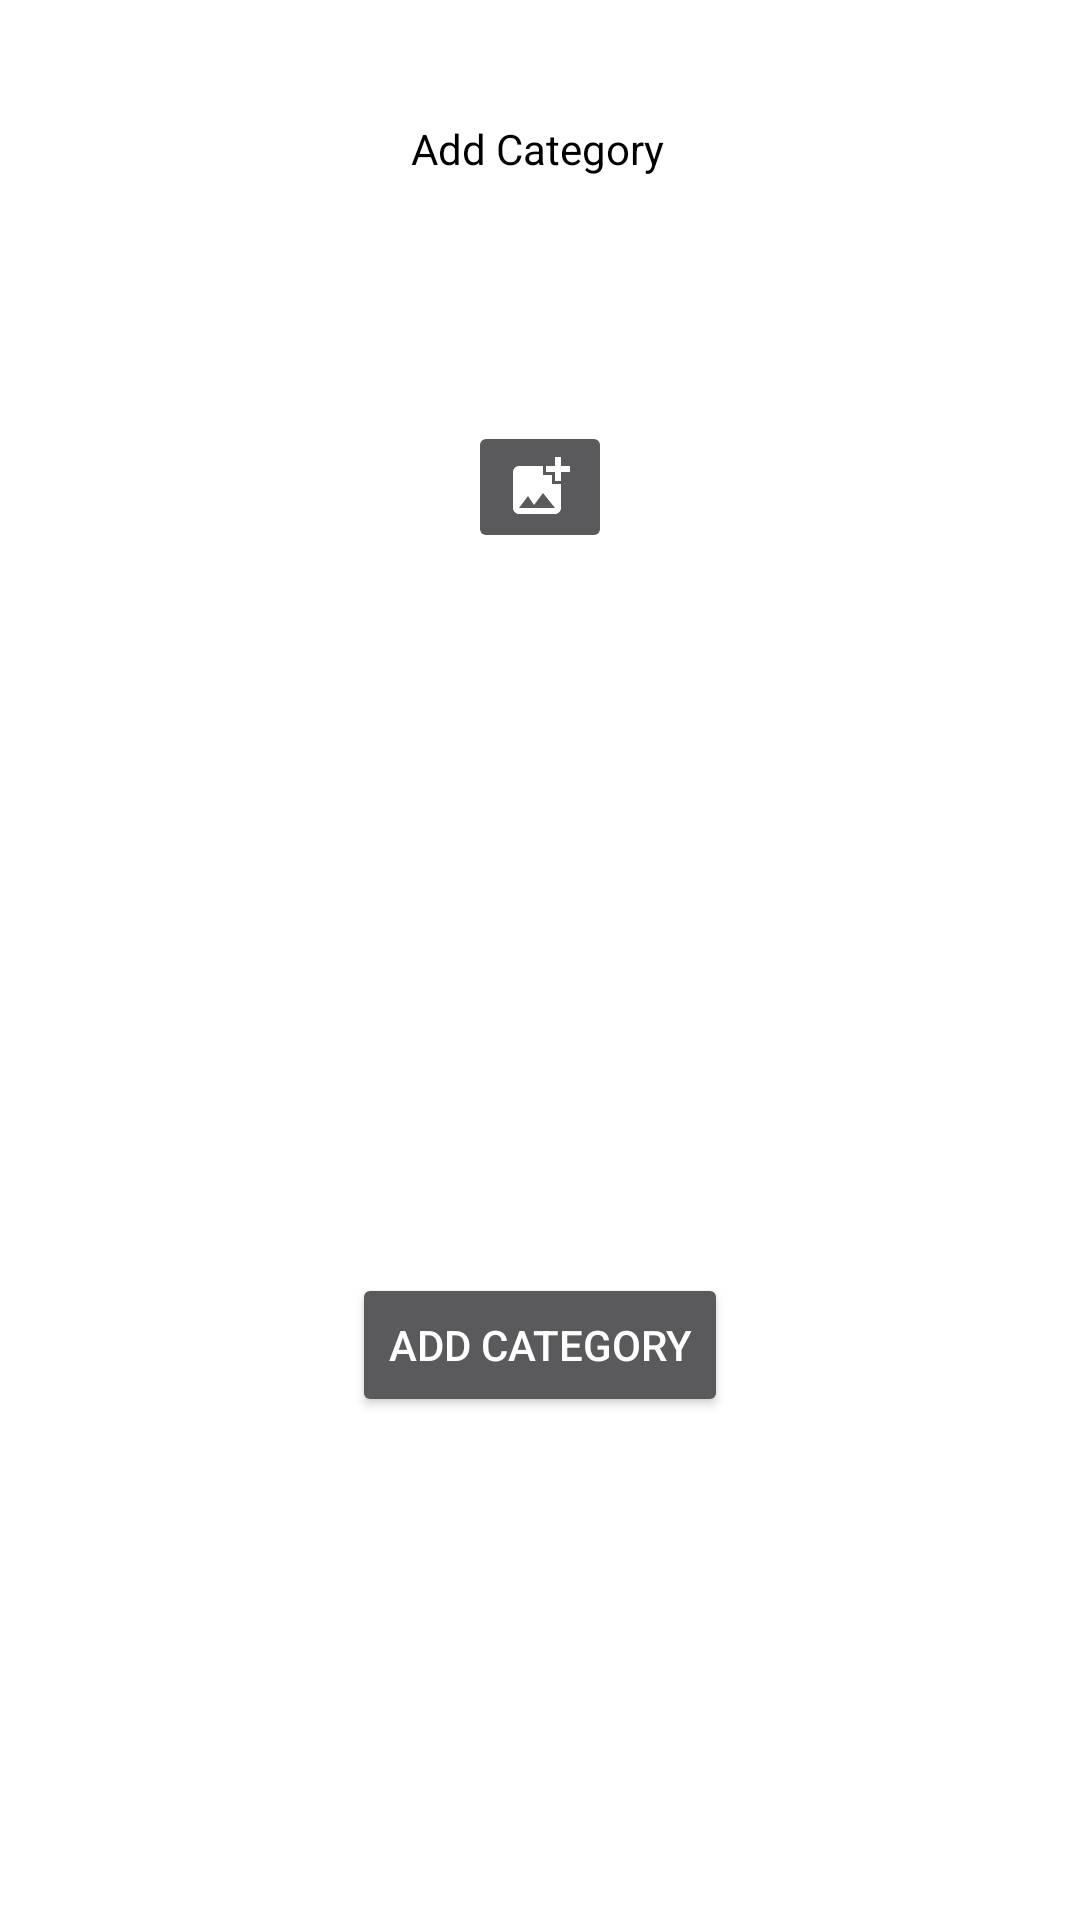

Produce the Android XML layout that renders to this screen, including the resource entries it uses.
<!-- AndroidManifest.xml: application theme Theme.AlibabarGuha -->
<!-- res/layout/fragment_admin_add_categories.xml -->
<?xml version="1.0" encoding="utf-8"?>
<androidx.constraintlayout.widget.ConstraintLayout xmlns:android="http://schemas.android.com/apk/res/android"
    xmlns:app="http://schemas.android.com/apk/res-auto"
    xmlns:tools="http://schemas.android.com/tools"
    android:layout_width="match_parent"
    android:layout_height="match_parent"
    android:background="@color/white"
    tools:context=".AdminAddCategoriesFragment">

    <TextView
        android:id="@+id/textView6"
        android:layout_width="wrap_content"
        android:layout_height="wrap_content"
        android:layout_marginTop="40dp"
        android:text="Add Category"
        app:layout_constraintEnd_toEndOf="parent"
        app:layout_constraintHorizontal_bias="0.498"
        app:layout_constraintStart_toStartOf="parent"
        app:layout_constraintTop_toTopOf="parent"
        android:textColor="@color/black"
        />

    <EditText
        android:id="@+id/categoryEdittext"
        android:layout_width="match_parent"
        android:layout_height="wrap_content"
        android:layout_marginTop="20dp"
        android:hint="Category Name (e.g., Vegetables)"
        app:layout_constraintEnd_toEndOf="parent"
        app:layout_constraintStart_toStartOf="parent"
        app:layout_constraintTop_toBottomOf="@+id/textView6"
        android:textColor="@color/black"
        />

    <ImageButton
        android:id="@+id/categoryImageButton"
        android:layout_width="wrap_content"
        android:layout_height="wrap_content"
        android:layout_marginTop="20dp"
        android:src="@drawable/baseline_add_photo_alternate_24"
        app:layout_constraintEnd_toEndOf="parent"
        app:layout_constraintHorizontal_bias="0.5"
        app:layout_constraintStart_toStartOf="parent"
        app:layout_constraintTop_toBottomOf="@+id/categoryEdittext" />

    <ImageView
        android:id="@+id/categoryImageView"
        android:layout_width="0dp"
        android:layout_height="200dp"
        android:layout_marginTop="20dp"
        android:scaleType="centerCrop"
        app:layout_constraintEnd_toEndOf="parent"
        app:layout_constraintStart_toStartOf="parent"
        app:layout_constraintTop_toBottomOf="@+id/categoryImageButton" />

    <ProgressBar
        android:id="@+id/progressBar"
        android:layout_width="wrap_content"
        android:layout_height="wrap_content"
        android:layout_marginTop="20dp"
        android:visibility="gone"
        app:layout_constraintEnd_toEndOf="parent"
        app:layout_constraintHorizontal_bias="0.5"
        app:layout_constraintStart_toStartOf="parent"
        app:layout_constraintTop_toBottomOf="@+id/categoryImageView" />

    <Button
        android:id="@+id/button"
        android:layout_width="wrap_content"
        android:layout_height="wrap_content"
        android:layout_marginTop="20dp"
        android:text="Add Category"
        app:layout_constraintEnd_toEndOf="parent"
        app:layout_constraintHorizontal_bias="0.5"
        app:layout_constraintStart_toStartOf="parent"
        app:layout_constraintTop_toBottomOf="@+id/progressBar" />

</androidx.constraintlayout.widget.ConstraintLayout>
<!-- resources referenced by this layout -->
<resources>
  <color name="black">#FF000000</color>
  <color name="white">#FFFFFFFF</color>
  <!-- drawable baseline_add_photo_alternate_24 (drawable) -->
  <vector xmlns:android="http://schemas.android.com/apk/res/android" android:height="24dp" android:tint="#FFFFFF" android:viewportHeight="24" android:viewportWidth="24" android:width="24dp">
        
      <path android:fillColor="@android:color/black" android:pathData="M19,7v2.99s-1.99,0.01 -2,0L17,7h-3s0.01,-1.99 0,-2h3L17,2h2v3h3v2h-3zM16,11L16,8h-3L13,5L5,5c-1.1,0 -2,0.9 -2,2v12c0,1.1 0.9,2 2,2h12c1.1,0 2,-0.9 2,-2v-8h-3zM5,19l3,-4 2,3 3,-4 4,5L5,19z"/>
      
  </vector>
  <style name="Theme.AlibabarGuha" parent="Base.Theme.AlibabarGuha" />
  <style name="Base.Theme.AlibabarGuha" parent="Theme.MaterialComponents.NoActionBar">
          
          
      </style>
</resources>
